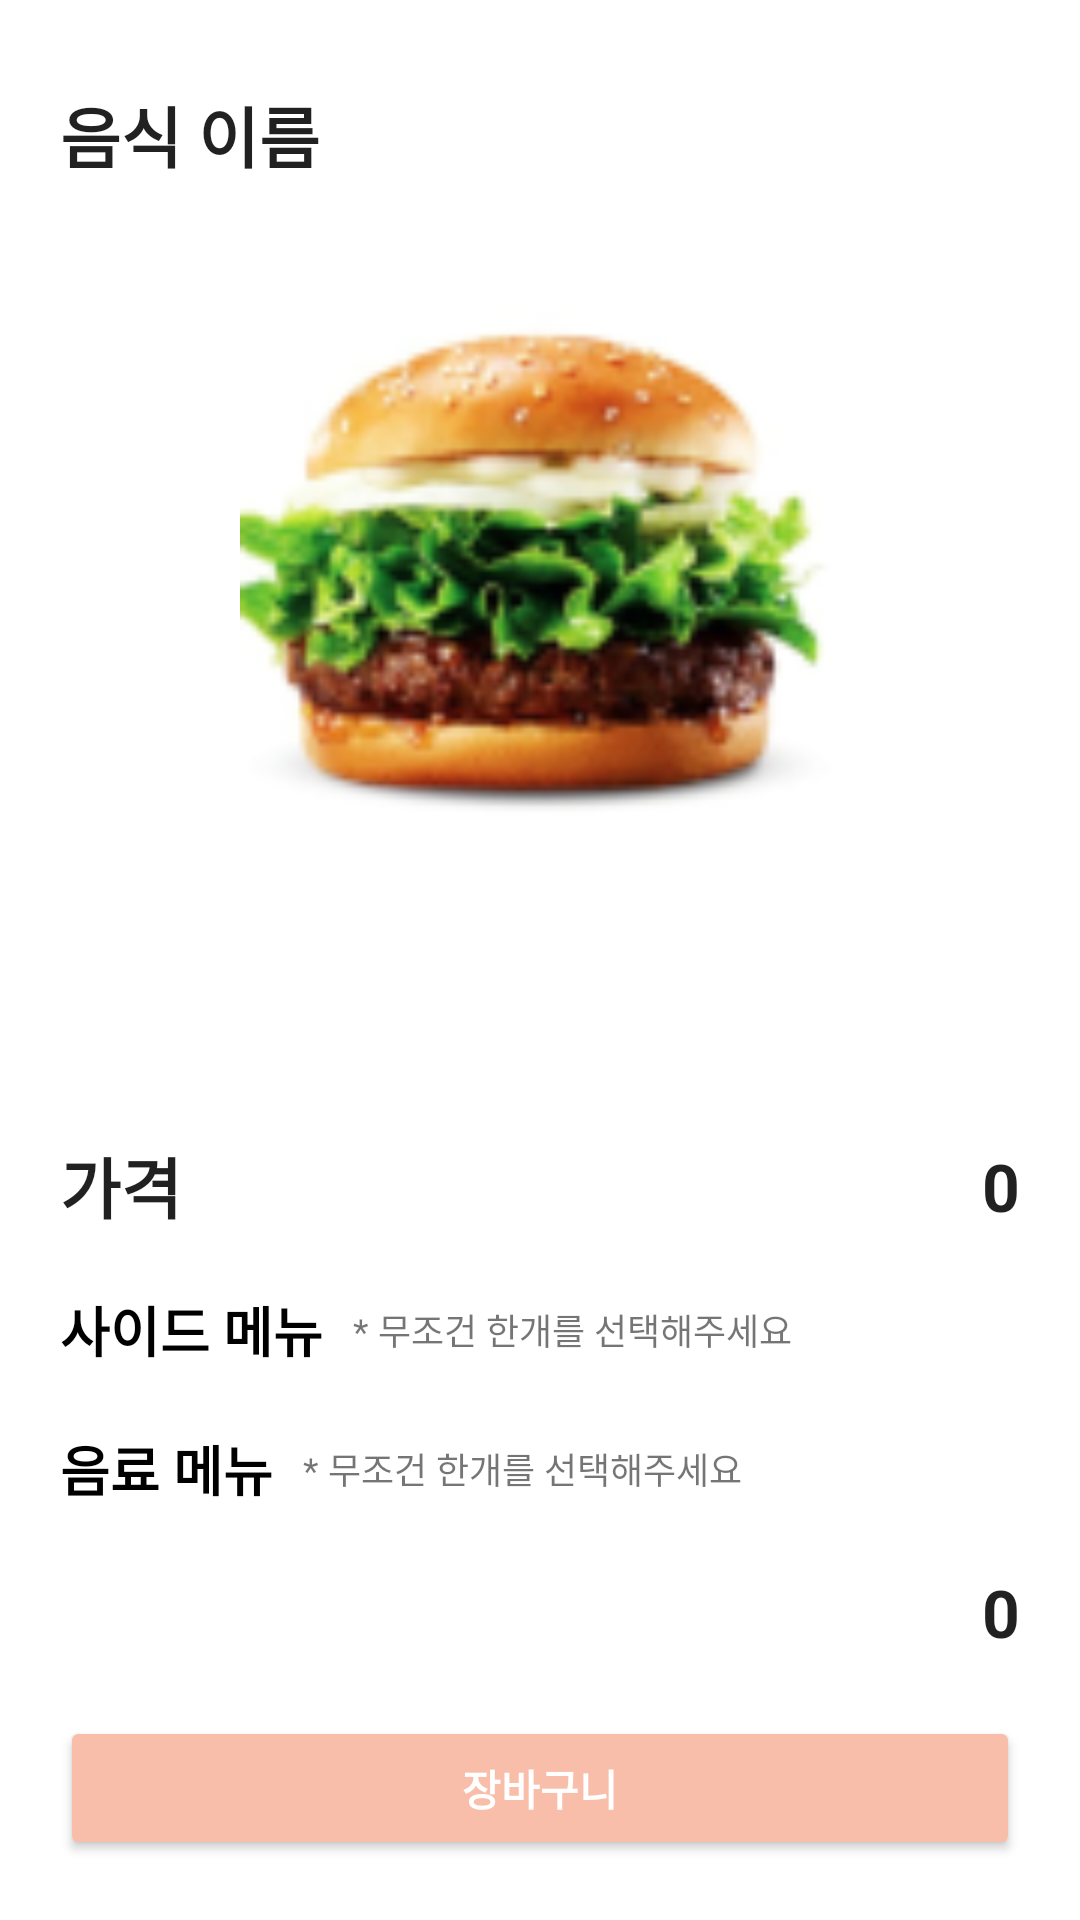

This screen was rendered from an Android layout file. Write that file and the resources it references.
<!-- AndroidManifest.xml: application theme Theme.VO_Kiosk -->
<!-- res/layout/fragment_order_detail.xml -->
<?xml version="1.0" encoding="utf-8"?>
<ScrollView xmlns:android="http://schemas.android.com/apk/res/android"
    xmlns:app="http://schemas.android.com/apk/res-auto"
    xmlns:tools="http://schemas.android.com/tools"
    android:layout_width="match_parent"
    android:layout_height="match_parent"
    android:fillViewport="true"
    tools:context=".View.OrderClick.OrderDetail.OrderDetailFragment">

    <androidx.constraintlayout.widget.ConstraintLayout
        android:layout_width="match_parent"
        android:layout_height="wrap_content">

        <TextView
            android:id="@+id/detailTextView"
            android:layout_width="wrap_content"
            android:layout_height="50dp"
            android:layout_margin="20dp"
            android:gravity="center"
            android:text="음식 이름"
            android:textAppearance="@style/TextAppearance.AppCompat.Large"
            android:textStyle="bold"
            app:layout_constraintStart_toStartOf="parent"
            app:layout_constraintTop_toTopOf="parent" />

        <TextView
            android:id="@+id/information"
            android:layout_width="wrap_content"
            android:layout_height="wrap_content"
            android:layout_marginTop="10dp"
            android:textStyle="bold"
            android:padding="20dp"
            android:textColor="@color/black"
            app:layout_constraintEnd_toEndOf="parent"
            app:layout_constraintStart_toStartOf="parent"
            app:layout_constraintTop_toBottomOf="@+id/detailImageView" />


        <androidx.appcompat.widget.AppCompatImageView
            android:id="@+id/detailImageView"
            android:layout_width="200dp"
            android:layout_height="200dp"
            android:layout_marginTop="20dp"
            android:src="@drawable/hamburger"
            app:layout_constraintEnd_toEndOf="parent"
            app:layout_constraintStart_toStartOf="parent"
            app:layout_constraintTop_toBottomOf="@+id/detailTextView" />

        <TextView
            android:id="@+id/textView2"
            android:layout_width="wrap_content"
            android:layout_height="wrap_content"
            android:layout_margin="20dp"
            android:text="가격"
            android:textAppearance="@style/TextAppearance.AppCompat.Large"
            android:textStyle="bold"
            app:layout_constraintStart_toStartOf="parent"
            app:layout_constraintTop_toBottomOf="@+id/information" />

        <TextView
            android:id="@+id/detailPrice"
            android:layout_width="wrap_content"
            android:layout_height="wrap_content"
            android:layout_marginRight="20dp"
            android:text="0"
            android:textAppearance="@style/TextAppearance.AppCompat.Large"
            android:textStyle="bold"
            app:layout_constraintBottom_toBottomOf="@+id/textView2"
            app:layout_constraintEnd_toEndOf="parent"
            app:layout_constraintTop_toTopOf="@+id/textView2" />

        <androidx.constraintlayout.widget.ConstraintLayout
            android:id="@+id/detail_constraintLayout"
            android:layout_width="match_parent"
            android:layout_height="wrap_content"
            android:layout_margin="20dp"
            app:layout_constraintEnd_toEndOf="parent"
            app:layout_constraintStart_toStartOf="parent"
            app:layout_constraintTop_toBottomOf="@+id/detailPrice">

            <TextView
                android:id="@+id/detail_side_textView"
                android:layout_width="wrap_content"
                android:layout_height="wrap_content"
                android:text="사이드 메뉴"
                android:textColor="@color/black"
                android:textSize="18dp"
                android:textStyle="bold"
                app:layout_constraintStart_toStartOf="parent"
                app:layout_constraintTop_toTopOf="parent" />

            <TextView
                android:layout_width="wrap_content"
                android:layout_height="wrap_content"
                android:text="* 무조건 한개를 선택해주세요"
                android:textSize="12dp"
                android:layout_marginStart="10dp"
                app:layout_constraintBottom_toBottomOf="@+id/detail_side_textView"
                app:layout_constraintStart_toEndOf="@+id/detail_side_textView"
                app:layout_constraintTop_toTopOf="@+id/detail_side_textView" />

            <RadioGroup
                android:id="@+id/dessert_RadioGroup"
                android:layout_width="match_parent"
                android:layout_height="wrap_content"
                android:orientation="vertical"
                app:layout_constraintEnd_toEndOf="parent"
                app:layout_constraintStart_toStartOf="parent"
                app:layout_constraintTop_toBottomOf="@+id/detail_side_textView">

            </RadioGroup>

            <TextView
                android:id="@+id/detail_drink_textView"
                android:layout_width="wrap_content"
                android:layout_height="wrap_content"
                android:layout_marginTop="20dp"
                android:text="음료 메뉴"
                android:textColor="@color/black"
                android:textSize="18dp"
                android:textStyle="bold"
                app:layout_constraintStart_toStartOf="parent"
                app:layout_constraintTop_toBottomOf="@+id/dessert_RadioGroup" />

            <TextView
                android:layout_width="wrap_content"
                android:layout_height="wrap_content"
                android:text="* 무조건 한개를 선택해주세요"
                android:textSize="12dp"
                android:layout_marginStart="10dp"
                app:layout_constraintBottom_toBottomOf="@+id/detail_drink_textView"
                app:layout_constraintStart_toEndOf="@+id/detail_drink_textView"
                app:layout_constraintTop_toTopOf="@+id/detail_drink_textView" />


            <RadioGroup
                android:id="@+id/drink_RadioGroup"
                android:layout_width="match_parent"
                android:layout_height="wrap_content"
                android:orientation="vertical"
                app:layout_constraintEnd_toEndOf="parent"
                app:layout_constraintStart_toStartOf="parent"
                app:layout_constraintTop_toBottomOf="@id/detail_drink_textView"/>

        </androidx.constraintlayout.widget.ConstraintLayout>

        <TextView
            android:id="@+id/detail_total_price"
            android:layout_width="wrap_content"
            android:layout_height="wrap_content"
            android:text="0"
            android:layout_margin="20dp"
            android:textAppearance="@style/TextAppearance.AppCompat.Large"
            android:textStyle="bold"
            app:layout_constraintEnd_toEndOf="parent"
            app:layout_constraintTop_toBottomOf="@+id/detail_constraintLayout" />

        <Button
            android:id="@+id/detail_fin_button"
            android:layout_width="match_parent"
            android:layout_height="wrap_content"
            android:layout_margin="20dp"
            android:backgroundTint="@color/title_orange"
            android:text="장바구니"
            android:textColor="@color/white"
            android:textStyle="bold"
            app:layout_constraintBottom_toBottomOf="parent"
            app:layout_constraintEnd_toEndOf="@+id/detail_constraintLayout"
            app:layout_constraintStart_toStartOf="@+id/detail_constraintLayout"
            app:layout_constraintTop_toBottomOf="@+id/detail_total_price" />

    </androidx.constraintlayout.widget.ConstraintLayout>

</ScrollView>
<!-- resources referenced by this layout -->
<resources>
  <color name="black">#FF000000</color>
  <color name="title_orange">#F9BEAA</color>
  <color name="white">#FFFFFFFF</color>
  <!-- drawable hamburger: png bitmap (drawable, 19126 bytes) -->
  <style name="Theme.VO_Kiosk" parent="Theme.MaterialComponents.DayNight.DarkActionBar">
          
          <item name="colorPrimary">@color/title_orange</item>
          <item name="colorPrimaryVariant">@color/purple_700</item>
          <item name="colorOnPrimary">@color/white</item>
          
          <item name="colorSecondary">@color/teal_200</item>
          <item name="colorSecondaryVariant">@color/teal_700</item>
          <item name="colorOnSecondary">@color/black</item>
          
          <item name="android:statusBarColor" tools:targetApi="l">@color/white</item>
          <item name="android:windowLightStatusBar" tools:targetApi="m">true</item>
          
          <item name="windowNoTitle">true</item>
      </style>
  <color name="purple_700">#FF3700B3</color>
  <color name="teal_200">#FF03DAC5</color>
  <color name="teal_700">#FF018786</color>
</resources>
